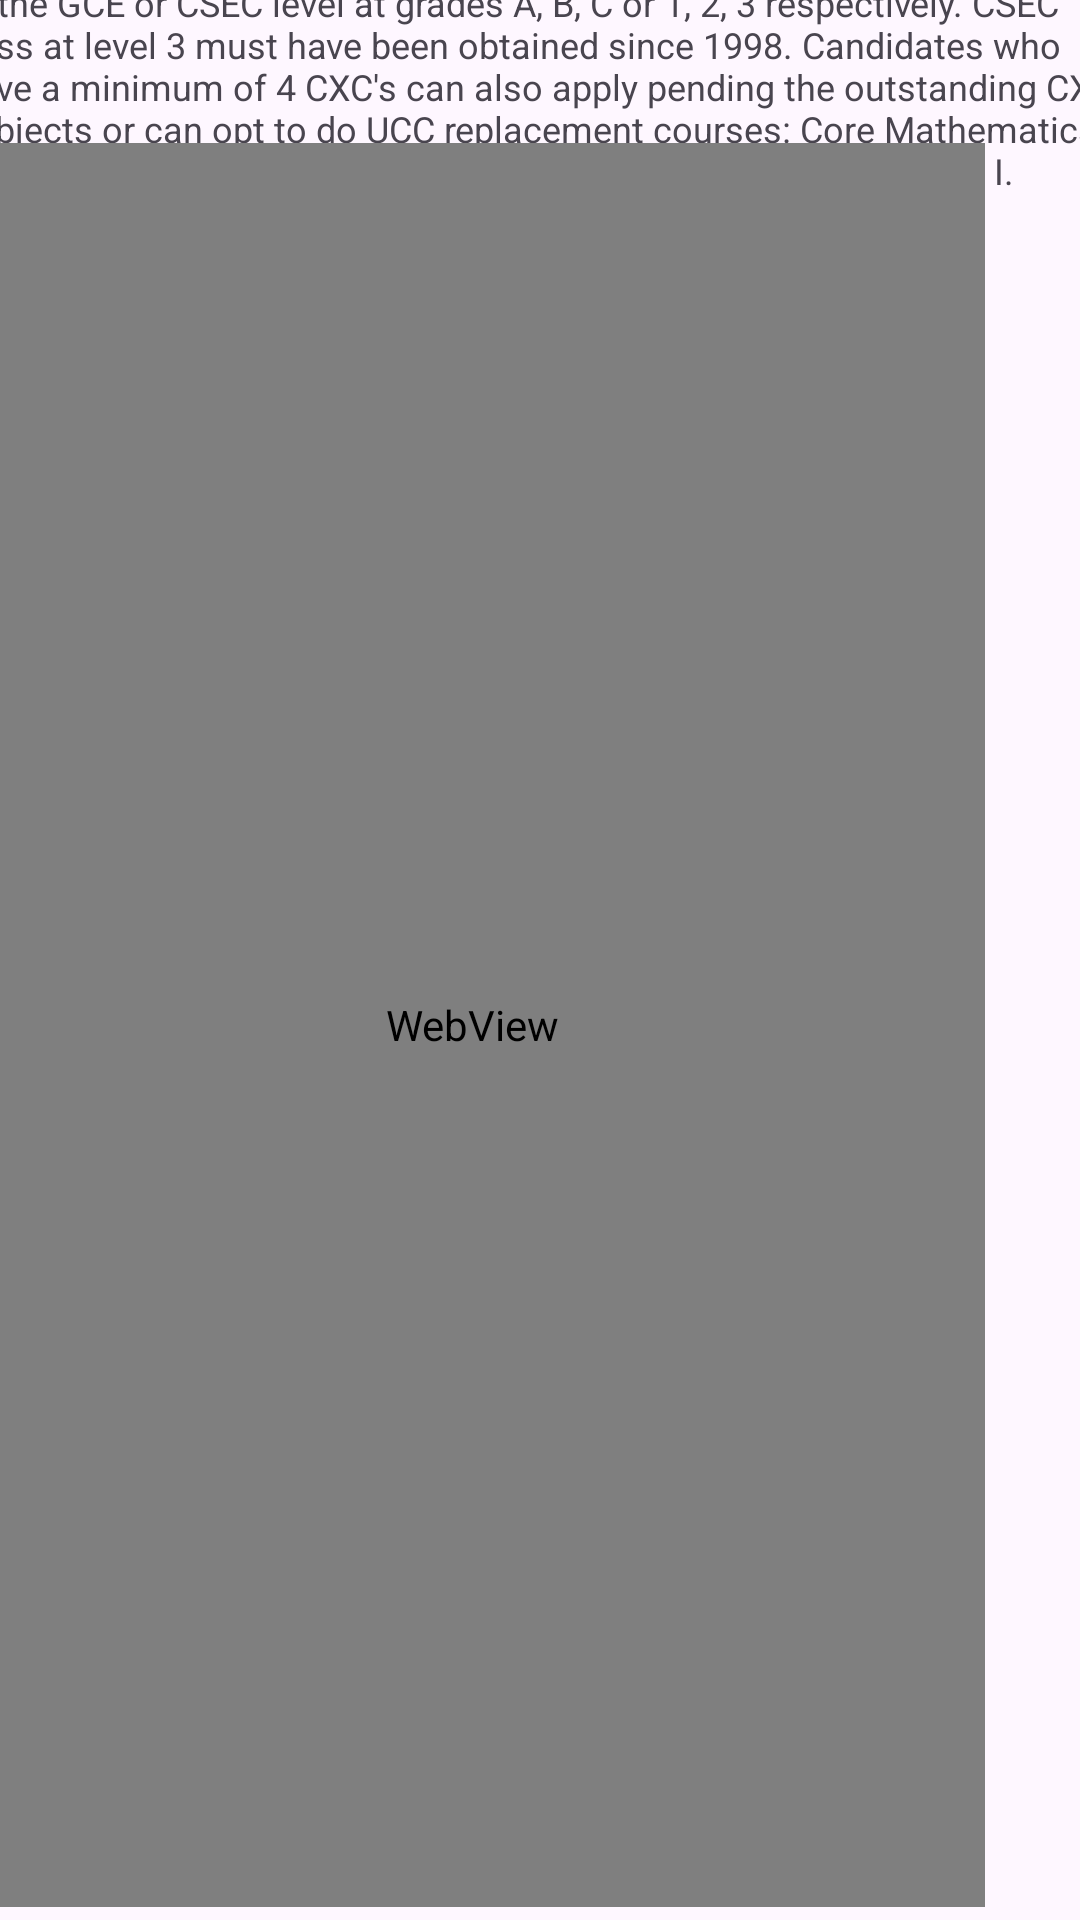

Reconstruct the res/layout file that produces this screen, plus the resources it refers to.
<!-- AndroidManifest.xml: application theme Theme.UCCITMobileApp -->
<!-- res/layout/activity_admissions.xml -->
<?xml version="1.0" encoding="utf-8"?>
<androidx.constraintlayout.widget.ConstraintLayout xmlns:android="http://schemas.android.com/apk/res/android"
    xmlns:app="http://schemas.android.com/apk/res-auto"
    xmlns:tools="http://schemas.android.com/tools"
    android:layout_width="match_parent"
    android:layout_height="match_parent"
    tools:context=".AdmissionsActivity">

    <TextView
        android:layout_width="390dp"
        android:layout_height="119dp"
        android:text="To be unconditionally admitted to complete UCC undergraduate programmes,
individuals should possess a minimum of five (5) subjects at the GCE or CSEC level at grades A, B, C or 1, 2, 3 respectively.
CSEC pass at level 3 must have been obtained since 1998.
Candidates who have a minimum of 4 CXC's can also apply pending the outstanding CXC subjects or can opt to do UCC replacement courses: Core Mathematics, English for Academic Purpose and Fundamentals of Accounting I."
        android:textSize="12dp"
        app:layout_constraintBottom_toTopOf="@+id/wvAdmission"
        app:layout_constraintEnd_toEndOf="parent"
        app:layout_constraintStart_toStartOf="parent"
        app:layout_constraintTop_toTopOf="parent" />

    <WebView
        android:id="@+id/wvAdmission"
        android:layout_width="342dp"
        android:layout_height="588dp"
        android:layout_marginEnd="32dp"
        app:layout_constraintBottom_toBottomOf="parent"
        app:layout_constraintEnd_toEndOf="parent"
        app:layout_constraintTop_toTopOf="parent"
        app:layout_constraintVertical_bias="0.916" />
</androidx.constraintlayout.widget.ConstraintLayout>
<!-- resources referenced by this layout -->
<resources>
  <style name="Theme.UCCITMobileApp" parent="Base.Theme.UCCITMobileApp" />
  <style name="Base.Theme.UCCITMobileApp" parent="Theme.Material3.DayNight.NoActionBar">
          
          
      </style>
</resources>
